Run: headless pygame with SDL's dummy video driver; simulated clock (each Clock.tick advances the game by its frame time, no real sleeping); random seed 0; keys injected as events and as key.get_pressed() state; mouse plan: one left click at the window centre at the start of phase 2, then a move to the lower-right quarter at the start of phase 3.
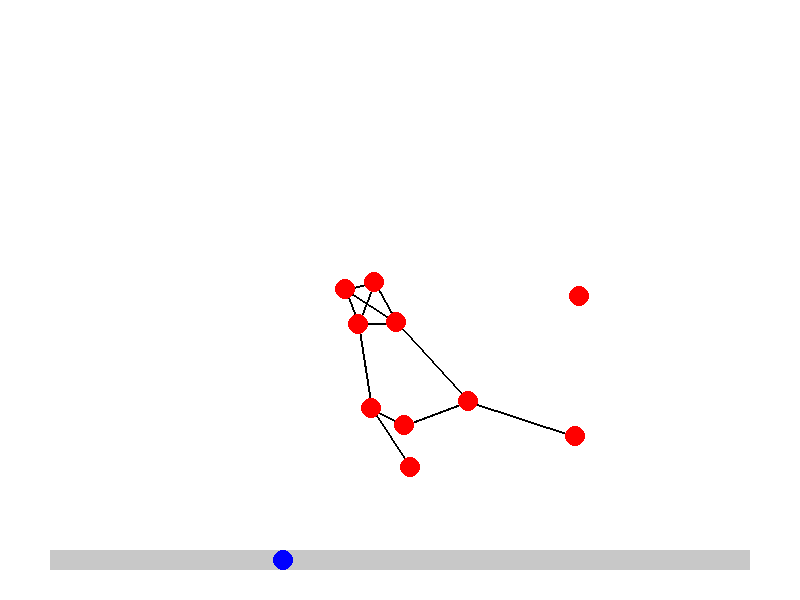
Frame 1 of 4 · flips 1–60 · no input
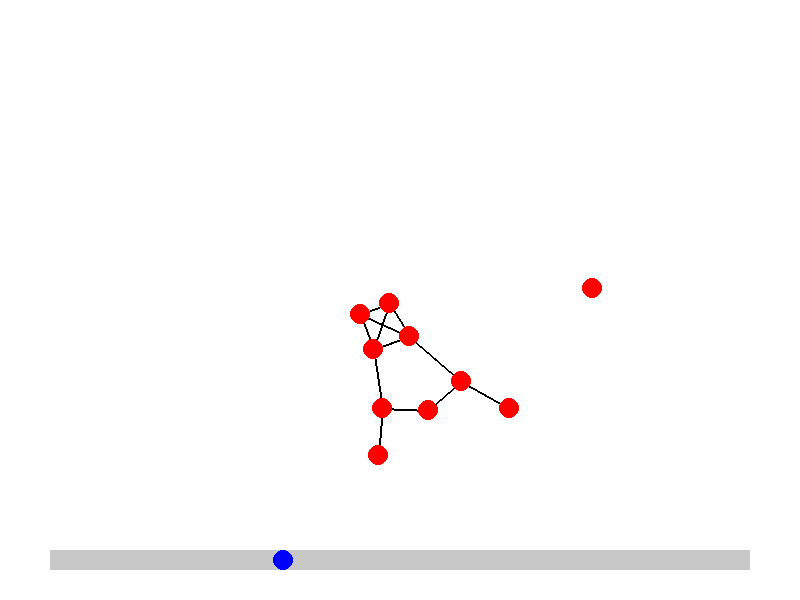
Frame 2 of 4 · flips 61–180 · clicked the window centre · tapped SPACE, RETURN · held RIGHT (→), D
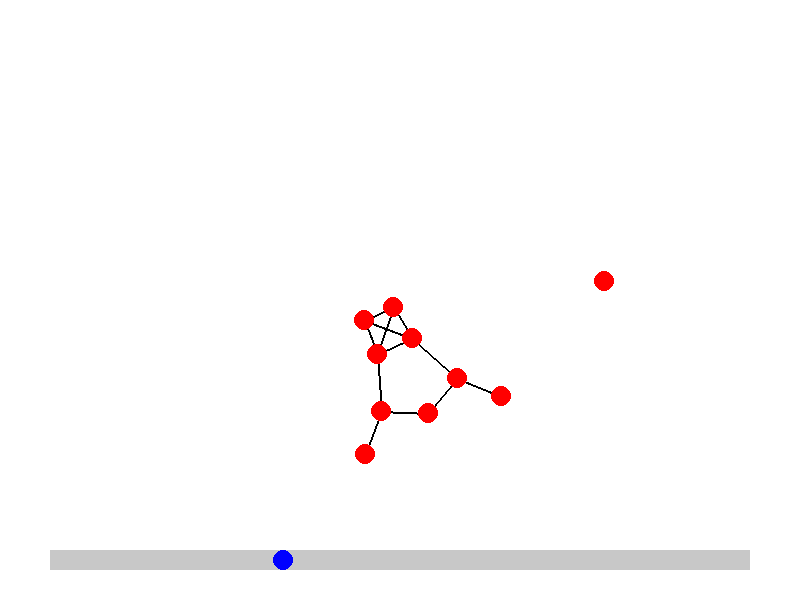
Frame 3 of 4 · flips 181–300 · moved the mouse to the lower-right quarter · held DOWN (↓), S
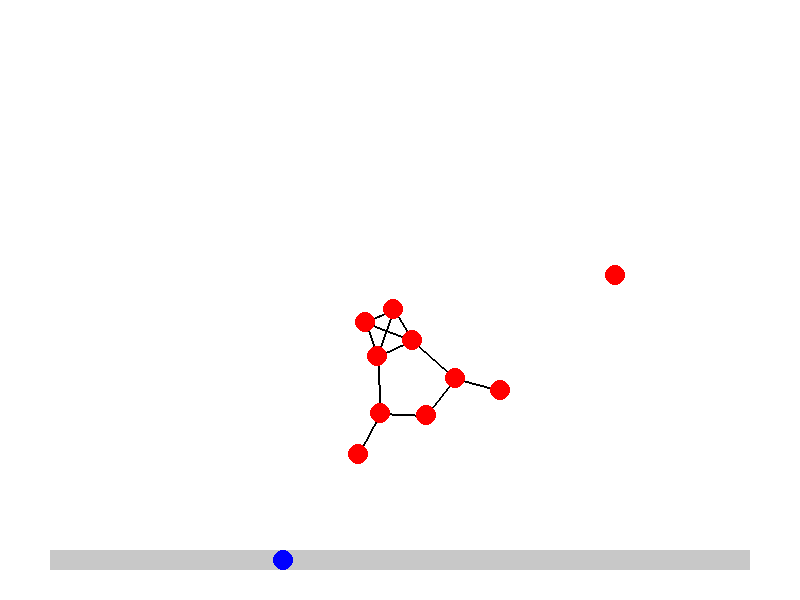
Frame 4 of 4 · flips 301–420 · held LEFT (←), A, UP (↑), W

The pygame program that drew these frames:

import pygame
import random
import math

# Pygame setup
pygame.init()
WIDTH, HEIGHT = 800, 600
screen = pygame.display.set_mode((WIDTH, HEIGHT))
pygame.display.set_caption("Animated Force-Directed Graph Visualization with Speed Control")

# Colors
WHITE = (255, 255, 255)
BLACK = (0, 0, 0)
RED = (255, 0, 0)
GRAY = (200, 200, 200)
BLUE = (0, 0, 255)

# Graph settings
NUM_NODES = 10  # Number of nodes
EDGE_PROBABILITY = 0.3  # Probability of edge creation between two nodes

# Physics parameters
REPULSION_STRENGTH = 100  # Strength of the repulsion between nodes
ATTRACTION_STRENGTH = 0.001  # Strength of the attraction along edges
DAMPING = 0.85  # Damping factor to reduce velocity over time
TIME_STEP = 1.0  # Default time step

# Time step limits for the slider
MIN_TIME_STEP = 0.1
MAX_TIME_STEP = 100  # Adjusted to allow for at least 100x speed

# Precompute logarithms for efficiency
log_min = math.log10(MIN_TIME_STEP)
log_max = math.log10(MAX_TIME_STEP)
log_range = log_max - log_min

# Node class to store position, velocity, and edges
class Node:
    def __init__(self, x, y):
        self.x = x
        self.y = y
        self.vx = 0
        self.vy = 0
        self.edges = []

# Generate random graph
def generate_random_graph(num_nodes, edge_probability):
    nodes = [Node(random.randint(50, WIDTH - 50), random.randint(50, HEIGHT - 50)) for _ in range(num_nodes)]
    
    for i in range(num_nodes):
        for j in range(i + 1, num_nodes):
            if random.random() < edge_probability:
                nodes[i].edges.append(j)
                nodes[j].edges.append(i)
    return nodes

# Apply forces to nodes
def apply_forces(nodes, time_step):
    # Repulsion between all pairs of nodes
    for i, node1 in enumerate(nodes):
        for j in range(i + 1, len(nodes)):
            node2 = nodes[j]
            dx = node1.x - node2.x
            dy = node1.y - node2.y
            distance = math.hypot(dx, dy)
            if distance < 1:
                distance = 1  # Avoid division by zero
            repulsion_force = (REPULSION_STRENGTH / (distance ** 2)) * time_step
            force_x = (dx / distance) * repulsion_force
            force_y = (dy / distance) * repulsion_force
            node1.vx += force_x
            node1.vy += force_y
            node2.vx -= force_x  # Newton's third law
            node2.vy -= force_y
    
    # Attraction along edges
    for node in nodes:
        for edge_index in node.edges:
            other_node = nodes[edge_index]
            dx = other_node.x - node.x
            dy = other_node.y - node.y
            distance = math.hypot(dx, dy)
            if distance < 1:
                distance = 1  # Avoid division by zero
            attraction_force = (ATTRACTION_STRENGTH * distance) * time_step
            force_x = (dx / distance) * attraction_force
            force_y = (dy / distance) * attraction_force
            node.vx += force_x
            node.vy += force_y
            other_node.vx -= force_x  # Newton's third law
            other_node.vy -= force_y

    # Update positions based on velocity and apply damping
    for node in nodes:
        node.vx *= DAMPING
        node.vy *= DAMPING
        node.x += node.vx
        node.y += node.vy

        # Keep nodes within the screen boundaries
        node.x = max(10, min(WIDTH - 10, node.x))
        node.y = max(10, min(HEIGHT - 10, node.y))

# Draw the graph
def draw_graph(screen, nodes):
    screen.fill(WHITE)
    
    # Draw edges
    for node in nodes:
        for edge_index in node.edges:
            other_node = nodes[edge_index]
            pygame.draw.line(screen, BLACK, (node.x, node.y), (other_node.x, other_node.y), 2)
    
    # Draw nodes
    for node in nodes:
        pygame.draw.circle(screen, RED, (int(node.x), int(node.y)), 10)

# Draw the slider for speed control
def draw_slider(screen, time_step):
    # Slider background
    pygame.draw.rect(screen, GRAY, (50, HEIGHT - 50, 700, 20))
    # Slider handle
    if time_step <= 0:
        time_step = MIN_TIME_STEP
    log_time_step = math.log10(time_step)
    slider_position = (log_time_step - log_min) / log_range
    handle_x = 50 + int(slider_position * 700)
    pygame.draw.circle(screen, BLUE, (handle_x, HEIGHT - 40), 10)

# Main loop
def main():
    global TIME_STEP
    clock = pygame.time.Clock()
    running = True
    dragging = False  # To track if the slider is being dragged
    
    # Generate the graph
    nodes = generate_random_graph(NUM_NODES, EDGE_PROBABILITY)
    
    while running:
        for event in pygame.event.get():
            if event.type == pygame.QUIT:
                running = False

            elif event.type == pygame.MOUSEBUTTONDOWN:
                if 50 <= event.pos[0] <= 750 and HEIGHT - 60 <= event.pos[1] <= HEIGHT - 20:
                    dragging = True  # Start dragging
                    slider_position = (event.pos[0] - 50) / 700
                    log_time_step = log_min + slider_position * log_range
                    TIME_STEP = 10 ** log_time_step

            elif event.type == pygame.MOUSEBUTTONUP:
                dragging = False  # Stop dragging

            elif event.type == pygame.MOUSEMOTION:
                if dragging:
                    x = min(max(event.pos[0], 50), 750)
                    slider_position = (x - 50) / 700
                    log_time_step = log_min + slider_position * log_range
                    TIME_STEP = 10 ** log_time_step
        
        apply_forces(nodes, TIME_STEP)  # Update node positions based on forces
        draw_graph(screen, nodes)
        draw_slider(screen, TIME_STEP)
        pygame.display.flip()
        clock.tick(60)

    pygame.quit()

if __name__ == "__main__":
    main()
